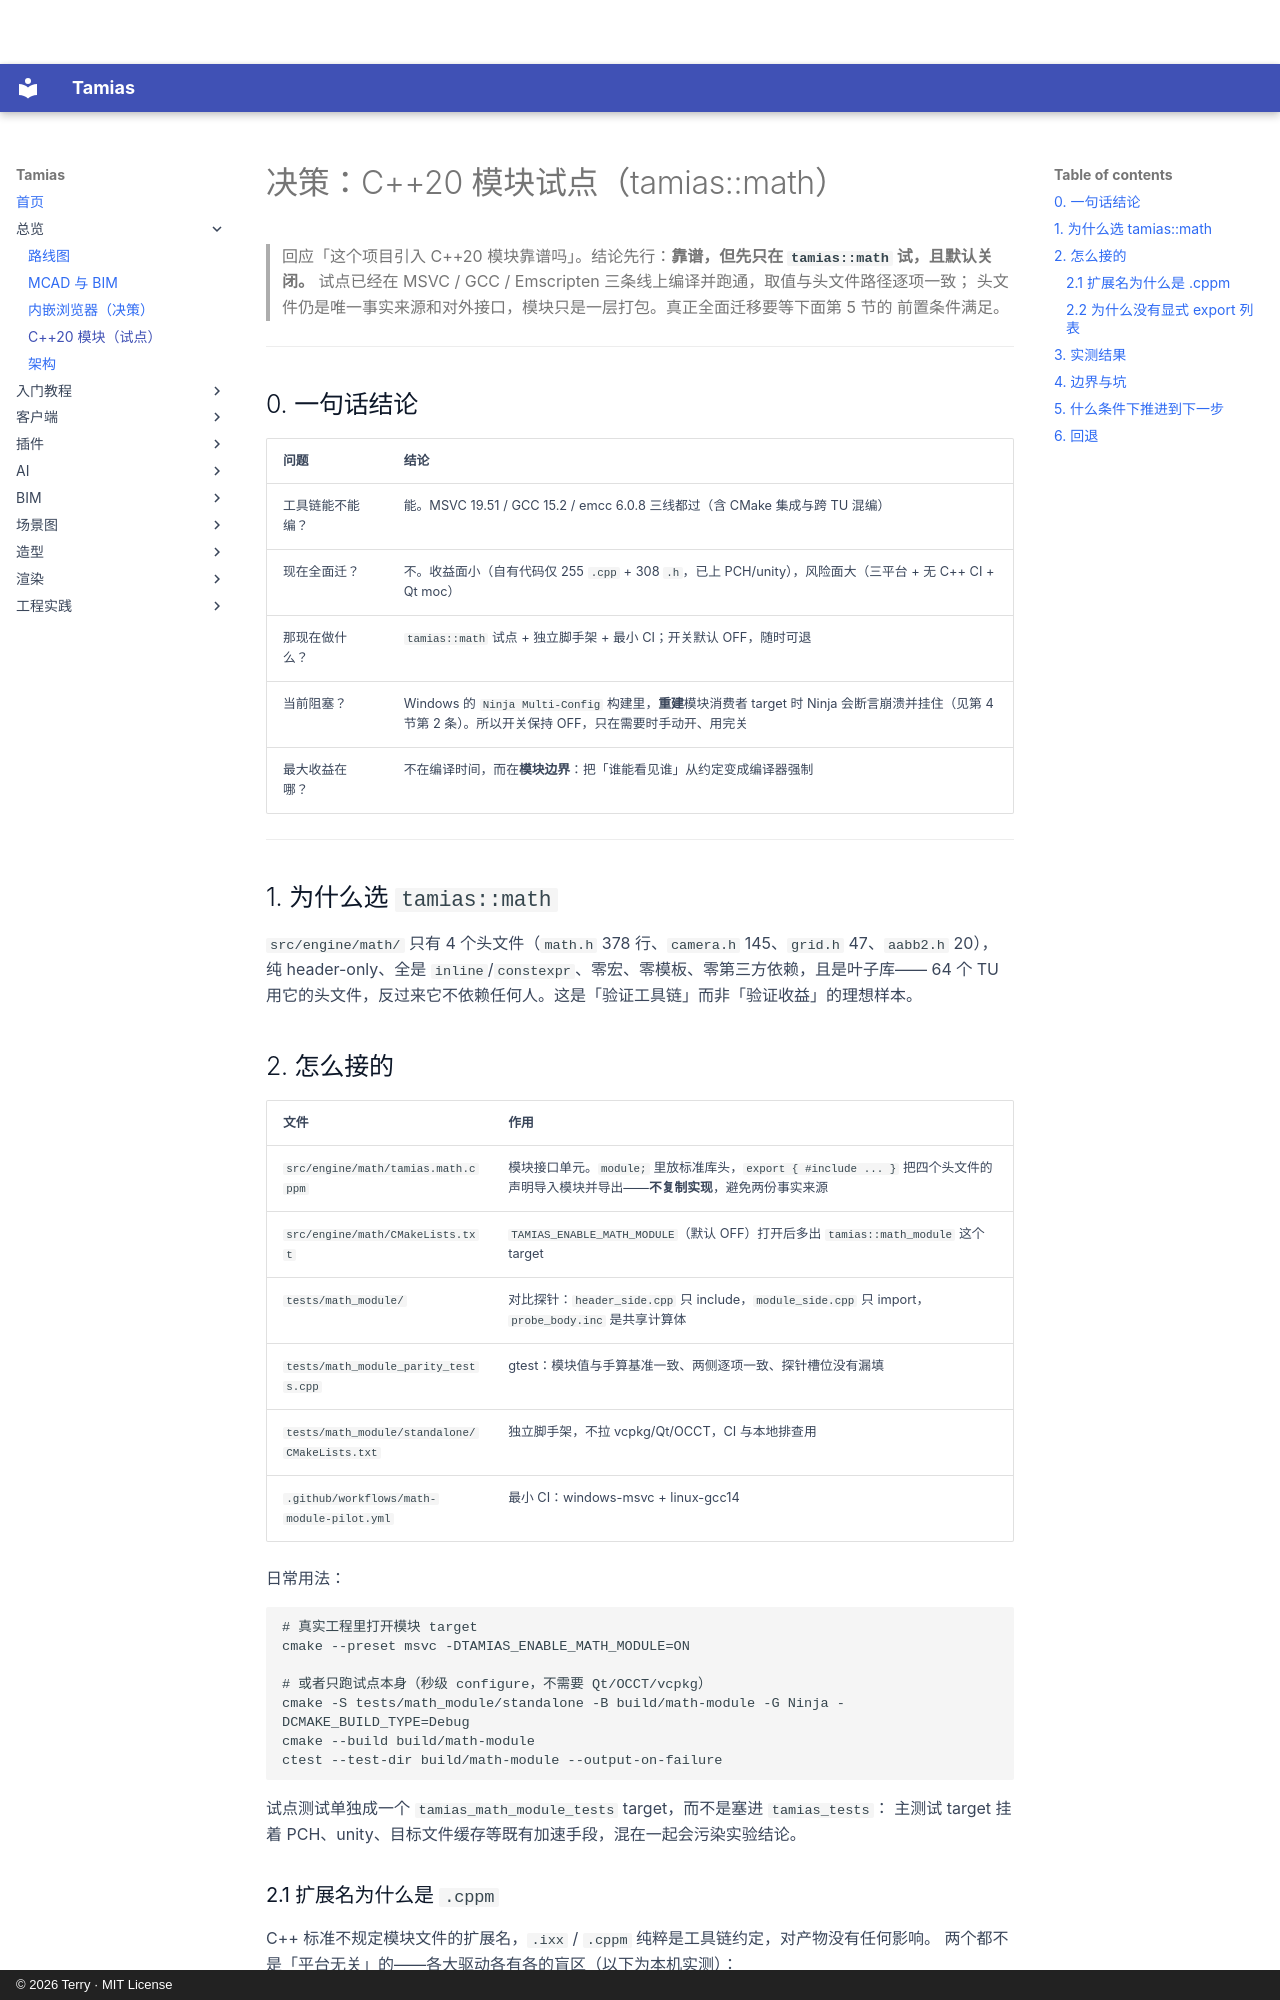

repository: terry-chao/tamias · page: DECISION-MODULES-MATH/index.html · generator: mkdocs · copyright: © 2026 Terry · MIT License

# 决策：C++20 模块试点（tamias::math）

> 回应「这个项目引入 C++20 模块靠谱吗」。结论先行：**靠谱，但先只在 `tamias::math` 试，且默认关闭。**
> 试点已经在 MSVC / GCC / Emscripten 三条线上编译并跑通，取值与头文件路径逐项一致；
> 头文件仍是唯一事实来源和对外接口，模块只是一层打包。真正全面迁移要等下面第 5 节的
> 前置条件满足。

---

## 0. 一句话结论

| 问题 | 结论 |
|---|---|
| 工具链能不能编？ | 能。MSVC 19.51 / GCC 15.2 / emcc 6.0.8 三线都过（含 CMake 集成与跨 TU 混编） |
| 现在全面迁？ | 不。收益面小（自有代码仅 255 `.cpp` + 308 `.h`，已上 PCH/unity），风险面大（三平台 + 无 C++ CI + Qt moc） |
| 那现在做什么？ | `tamias::math` 试点 + 独立脚手架 + 最小 CI；开关默认 OFF，随时可退 |
| 当前阻塞？ | Windows 的 `Ninja Multi-Config` 构建里，**重建**模块消费者 target 时 Ninja 会断言崩溃并挂住（见第 4 节第 2 条）。所以开关保持 OFF，只在需要时手动开、用完关 |
| 最大收益在哪？ | 不在编译时间，而在**模块边界**：把「谁能看见谁」从约定变成编译器强制 |

---

## 1. 为什么选 `tamias::math`

`src/engine/math/` 只有 4 个头文件（`math.h` 378 行、`camera.h` 145、`grid.h` 47、`aabb2.h` 20），
纯 header-only、全是 `inline`/`constexpr`、零宏、零模板、零第三方依赖，且是叶子库——
64 个 TU 用它的头文件，反过来它不依赖任何人。这是「验证工具链」而非「验证收益」的理想样本。

## 2. 怎么接的

| 文件 | 作用 |
|---|---|
| `src/engine/math/tamias.math.cppm` | 模块接口单元。`module;` 里放标准库头，`export { #include ... }` 把四个头文件的声明导入模块并导出——**不复制实现**，避免两份事实来源 |
| `src/engine/math/CMakeLists.txt` | `TAMIAS_ENABLE_MATH_MODULE`（默认 OFF）打开后多出 `tamias::math_module` 这个 target |
| `tests/math_module/` | 对比探针：`header_side.cpp` 只 include，`module_side.cpp` 只 import，`probe_body.inc` 是共享计算体 |
| `tests/math_module_parity_tests.cpp` | gtest：模块值与手算基准一致、两侧逐项一致、探针槽位没有漏填 |
| `tests/math_module/standalone/CMakeLists.txt` | 独立脚手架，不拉 vcpkg/Qt/OCCT，CI 与本地排查用 |
| `.github/workflows/math-module-pilot.yml` | 最小 CI：windows-msvc + linux-gcc14 |

日常用法：

```powershell
# 真实工程里打开模块 target
cmake --preset msvc -DTAMIAS_ENABLE_MATH_MODULE=ON

# 或者只跑试点本身（秒级 configure，不需要 Qt/OCCT/vcpkg）
cmake -S tests/math_module/standalone -B build/math-module -G Ninja -DCMAKE_BUILD_TYPE=Debug
cmake --build build/math-module
ctest --test-dir build/math-module --output-on-failure
```

试点测试单独成一个 `tamias_math_module_tests` target，而不是塞进 `tamias_tests`：
主测试 target 挂着 PCH、unity、目标文件缓存等既有加速手段，混在一起会污染实验结论。
